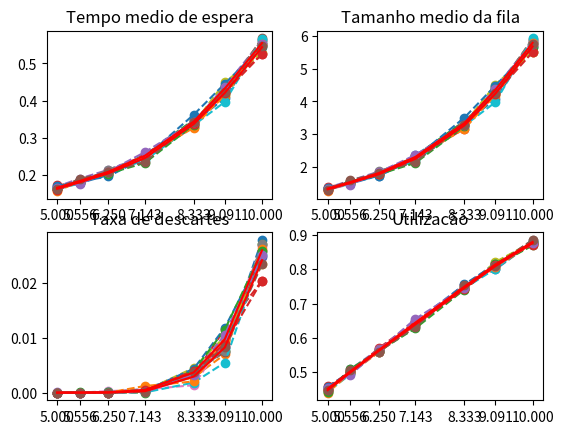

Here is the Python script that generated this plot:
import random
from math import log, sqrt
import numpy as np
import matplotlib.pyplot as plt
import pandas as pd

seedX = 571294189234
seedY = 103495101020


def congruentelinear(m, a, c, seed, n_iter):
    resp = []
    for i in range(0, n_iter):
        x = (a*seed+c) % m
        resp.append(x/m)
        seed = x
    return resp


def lista_congruentelinearexp(m, a, c, seed, n_iter, l):
    resp = []
    for i in range(0, n_iter):
        x = (a*seed+c) % m
        resp.append(log(1-x/m)/-l)
        seed = x
    return resp


def congruentelinearexpX(m, a, c, l):
        global seedX
        x = (a * seedX + c) % m
        u = log(1-x/m)/-l
        seedX = x
        return u


def congruentelinearexpY(m, a, c, l):
    global seedY
    x = (a * seedY + c) % m
    u = log(1 - x / m) / -l
    seedY = x
    return u


# Hull-Dobell Theorem
# m and the offset are relatively prime,
# a-1 is divisible by all prime factors of m,
# a-1 is divisible by 4 if m is divisible by 4
# 2**32 = 4294967296
# print(congruentelinearexp(4294967296, 134775813, 1, 1996, 1000, 7))


# E[X]=0,09 segundos, lambda = 11.11
# E[C]=0,11 segundos, lambda = 9.09

def simulator(tempo_sim, tam_fila, capacidade_servico, taxa_chegada): #tempo em segundos!!!
    t = 0
    nfila = 0 # NAO É O TAMANHO DA FILA DE EVENTOS!!!!!!!!!!!!!!!!!!!!!
    lnfila = []
    nchegada = 0
    nsaida = 0
    descartes = 0
    fila_eventos = [["req_decolagem", t]] #1 e 2]]#4 chegada = req_decolagem
    c = []
    s = []
    tservico = 0
    while(t<tempo_sim):#5
        evento_atual = fila_eventos.pop(0)
        if(evento_atual[0]=="req_decolagem"):#3
            t = evento_atual[1]
            nchegada += 1
            if nfila < tam_fila:
                c.append(t)
                nfila += 1
            else:
                descartes += 1
            x = congruentelinearexpX(4294967296, 134775813, 1, 1/taxa_chegada) #1 e 2
            # x = np.random.exponential(0.09)
            fila_eventos.append(["req_decolagem", t+x])#4
            if nfila == 1:
                y = congruentelinearexpY(4294967296, 134775813, 1, 1/capacidade_servico)#1 e 2
                # y = np.random.exponential(0.11)
                tservico += y
                fila_eventos.append(["saida", t+y])#4
        else:  # 3
            t = evento_atual[1]
            nfila -= 1
            nsaida += 1
            s.append(t)
            if nfila > 0:
                y = congruentelinearexpY(4294967296, 134775813, 1, 1/capacidade_servico)  # 1 e 2
                tservico += y
                #y = np.random.exponential(0.11)
                fila_eventos.append(["saida", t+y])  # 4
        fila_eventos.sort(key=lambda teste: teste[1])  # 4
        lnfila.append(nfila)
    lim = min(len(s), len(c))
    w = np.asarray(s[:lim]) - np.asarray(c[:lim])
    lnfila = np.asarray(lnfila)
    return w.mean(), lnfila.mean(), descartes/nchegada, tservico/tempo_sim

def intervalo_confianca(lista1,lista2,lista3,lista5,lista4,lista6,lista7):
    ub = []
    lb = []
    x = np.asarray(lista1).mean()
    s = np.std(np.asarray(lista1))
    n = sqrt(15)
    ub.append(x+1.645*(s/n))
    lb.append(x-1.645*(s/n))

    x = np.asarray(lista2).mean()
    s = np.std(np.asarray(lista2))
    n = sqrt(15)
    ub.append(x + 1.645 * (s / n))
    lb.append(x - 1.645 * (s / n))

    x = np.asarray(lista3).mean()
    s = np.std(np.asarray(lista3))
    n = sqrt(15)
    ub.append(x + 1.645 * (s / n))
    lb.append(x - 1.645 * (s / n))

    x = np.asarray(lista4).mean()
    s = np.std(np.asarray(lista4))
    n = sqrt(15)
    ub.append(x + 1.645 * (s / n))
    lb.append(x - 1.645 * (s / n))

    x = np.asarray(lista5).mean()
    s = np.std(np.asarray(lista5))
    n = sqrt(15)
    ub.append(x + 1.645 * (s / n))
    lb.append(x - 1.645 * (s / n))

    x = np.asarray(lista6).mean()
    s = np.std(np.asarray(lista6))
    n = sqrt(15)
    ub.append(x + 1.645 * (s / n))
    lb.append(x - 1.645 * (s / n))

    x = np.asarray(lista7).mean()
    s = np.std(np.asarray(lista7))
    n = sqrt(15)
    ub.append(x + 1.645 * (s / n))
    lb.append(x - 1.645 * (s / n))
    ub.sort(reverse=True)
    lb.sort(reverse=True)
    return ub,lb

#tmedio_sis,tammedio_fila,taxa_descartes,utilizacao = simulator(3600, 15, 0.09, 0.11)
#print("Tempo medio no sistema: {}".format(tmedio_sis))#tempo medio no sistema
#print("Tamanho medio da fila: {}".format(tammedio_fila))#tamanho medio da fila
#print("Taxa de descartes: {}".format(taxa_descartes))#taxa de descartes
#print("Utilizacao: {}".format(utilizacao))

taxas = [1/0.1, 1/0.11, 1/0.12, 1/0.14, 1/0.16, 1/0.18, 1/0.2]

fig = plt.figure()

lista_tmedio1 = []
lista_tmedio2 = []
lista_tmedio3 = []
lista_tmedio4 = []
lista_tmedio5 = []
lista_tmedio6 = []
lista_tmedio7 = []

lista_nfila1 = []
lista_nfila2 = []
lista_nfila3 = []
lista_nfila4 = []
lista_nfila5 = []
lista_nfila6 = []
lista_nfila7 = []

lista_desc1 = []
lista_desc2 = []
lista_desc3 = []
lista_desc4 = []
lista_desc5 = []
lista_desc6 = []
lista_desc7 = []

lista_util1 = []
lista_util2 = []
lista_util3 = []
lista_util4 = []
lista_util5 = []
lista_util6 = []
lista_util7 = []

for i in range(16):
    seedX = random.randint(0, 9999999999999999999999)
    seedY = random.randint(0, 9999999999999999999999)
    tmedio_sis1, tammedio_fila1, taxa_descartes1, utilizacao1 = simulator(3600, 15, 0.09, 0.1)
    tmedio_sis2, tammedio_fila2, taxa_descartes2, utilizacao2 = simulator(3600, 15, 0.09, 0.11)
    tmedio_sis3, tammedio_fila3, taxa_descartes3, utilizacao3 = simulator(3600, 15, 0.09, 0.12)
    tmedio_sis4, tammedio_fila4, taxa_descartes4, utilizacao4 = simulator(3600, 15, 0.09, 0.14)
    tmedio_sis5, tammedio_fila5, taxa_descartes5, utilizacao5 = simulator(3600, 15, 0.09, 0.16)
    tmedio_sis6, tammedio_fila6, taxa_descartes6, utilizacao6 = simulator(3600, 15, 0.09, 0.18)
    tmedio_sis7, tammedio_fila7, taxa_descartes7, utilizacao7 = simulator(3600, 15, 0.09, 0.20)

    lis_tmedio = [tmedio_sis1, tmedio_sis2, tmedio_sis3, tmedio_sis4, tmedio_sis5, tmedio_sis6, tmedio_sis7]
    lis_tanmedio = [tammedio_fila1, tammedio_fila2, tammedio_fila3, tammedio_fila4, tammedio_fila5, tammedio_fila6, tammedio_fila7]
    lis_tadescartes = [taxa_descartes1, taxa_descartes2, taxa_descartes3, taxa_descartes4, taxa_descartes5, taxa_descartes6, taxa_descartes7]
    lis_utilizacao = [utilizacao1, utilizacao2, utilizacao3, utilizacao4, utilizacao5, utilizacao6, utilizacao7]

    lista_tmedio1.append(tmedio_sis1)
    lista_tmedio2.append(tmedio_sis2)
    lista_tmedio3.append(tmedio_sis3)
    lista_tmedio4.append(tmedio_sis4)
    lista_tmedio5.append(tmedio_sis5)
    lista_tmedio6.append(tmedio_sis6)
    lista_tmedio7.append(tmedio_sis7)

    lista_nfila1.append(tammedio_fila1)
    lista_nfila2.append(tammedio_fila2)
    lista_nfila3.append(tammedio_fila3)
    lista_nfila4.append(tammedio_fila4)
    lista_nfila5.append(tammedio_fila5)
    lista_nfila6.append(tammedio_fila6)
    lista_nfila7.append(tammedio_fila7)

    lista_desc1.append(taxa_descartes1)
    lista_desc2.append(taxa_descartes2)
    lista_desc3.append(taxa_descartes3)
    lista_desc4.append(taxa_descartes4)
    lista_desc5.append(taxa_descartes5)
    lista_desc6.append(taxa_descartes6)
    lista_desc7.append(taxa_descartes7)

    lista_util1.append(utilizacao1)
    lista_util2.append(utilizacao2)
    lista_util3.append(utilizacao3)
    lista_util4.append(utilizacao4)
    lista_util5.append(utilizacao5)
    lista_util6.append(utilizacao6)
    lista_util7.append(utilizacao7)

    plt.subplot(2, 2, 1)
    plt.plot(taxas, lis_tmedio, "--o")
    plt.title('Tempo medio de espera')
    plt.xticks(taxas)

    plt.subplot(2, 2, 2)
    plt.plot(taxas, lis_tanmedio, "--o")
    plt.title('Tamanho medio da fila')
    plt.xticks(taxas)

    plt.subplot(2, 2, 3)
    plt.plot(taxas, lis_tadescartes, "--o")
    plt.title('Taxa de descartes')
    plt.xticks(taxas)

    plt.subplot(2, 2, 4)
    plt.plot(taxas, lis_utilizacao, "--o")
    plt.title('Utilizacão')
    plt.xticks(taxas)


plt.subplot(2, 2, 1)
ub, lb = intervalo_confianca(lista_tmedio1, lista_tmedio2, lista_tmedio3, lista_tmedio4,lista_tmedio5,lista_tmedio6,lista_tmedio7)
plt.plot(taxas, ub, "r")
plt.plot(taxas, lb, "r")
plt.fill_between(taxas, ub, lb, color="r", alpha=0.5)

plt.subplot(2, 2, 2)
ub, lb = intervalo_confianca(lista_nfila1,
                             lista_nfila2,
                             lista_nfila3,
                             lista_nfila4,
                             lista_nfila5,
                             lista_nfila6,
                             lista_nfila7)



plt.plot(taxas, ub, "r")
plt.plot(taxas, lb, "r")
plt.fill_between(taxas, ub, lb, color="r", alpha=0.5)

plt.subplot(2, 2, 3)
ub, lb = intervalo_confianca(lista_desc1,
                             lista_desc2,
                             lista_desc3,
                             lista_desc4,
                             lista_desc5,
                             lista_desc6,
                             lista_desc7)
plt.plot(taxas, ub, "r")
plt.plot(taxas, lb, "r")
plt.fill_between(taxas, ub, lb, color="r", alpha=0.5)

plt.subplot(2, 2, 4)
ub, lb = intervalo_confianca(lista_util1,
                             lista_util2,
                             lista_util3,
                             lista_util4,
                             lista_util5,
                             lista_util6,
                             lista_util7)
plt.plot(taxas, ub, "r")
plt.plot(taxas, lb, "r")
plt.fill_between(taxas, ub, lb, color="r", alpha=0.5)

plt.show()


